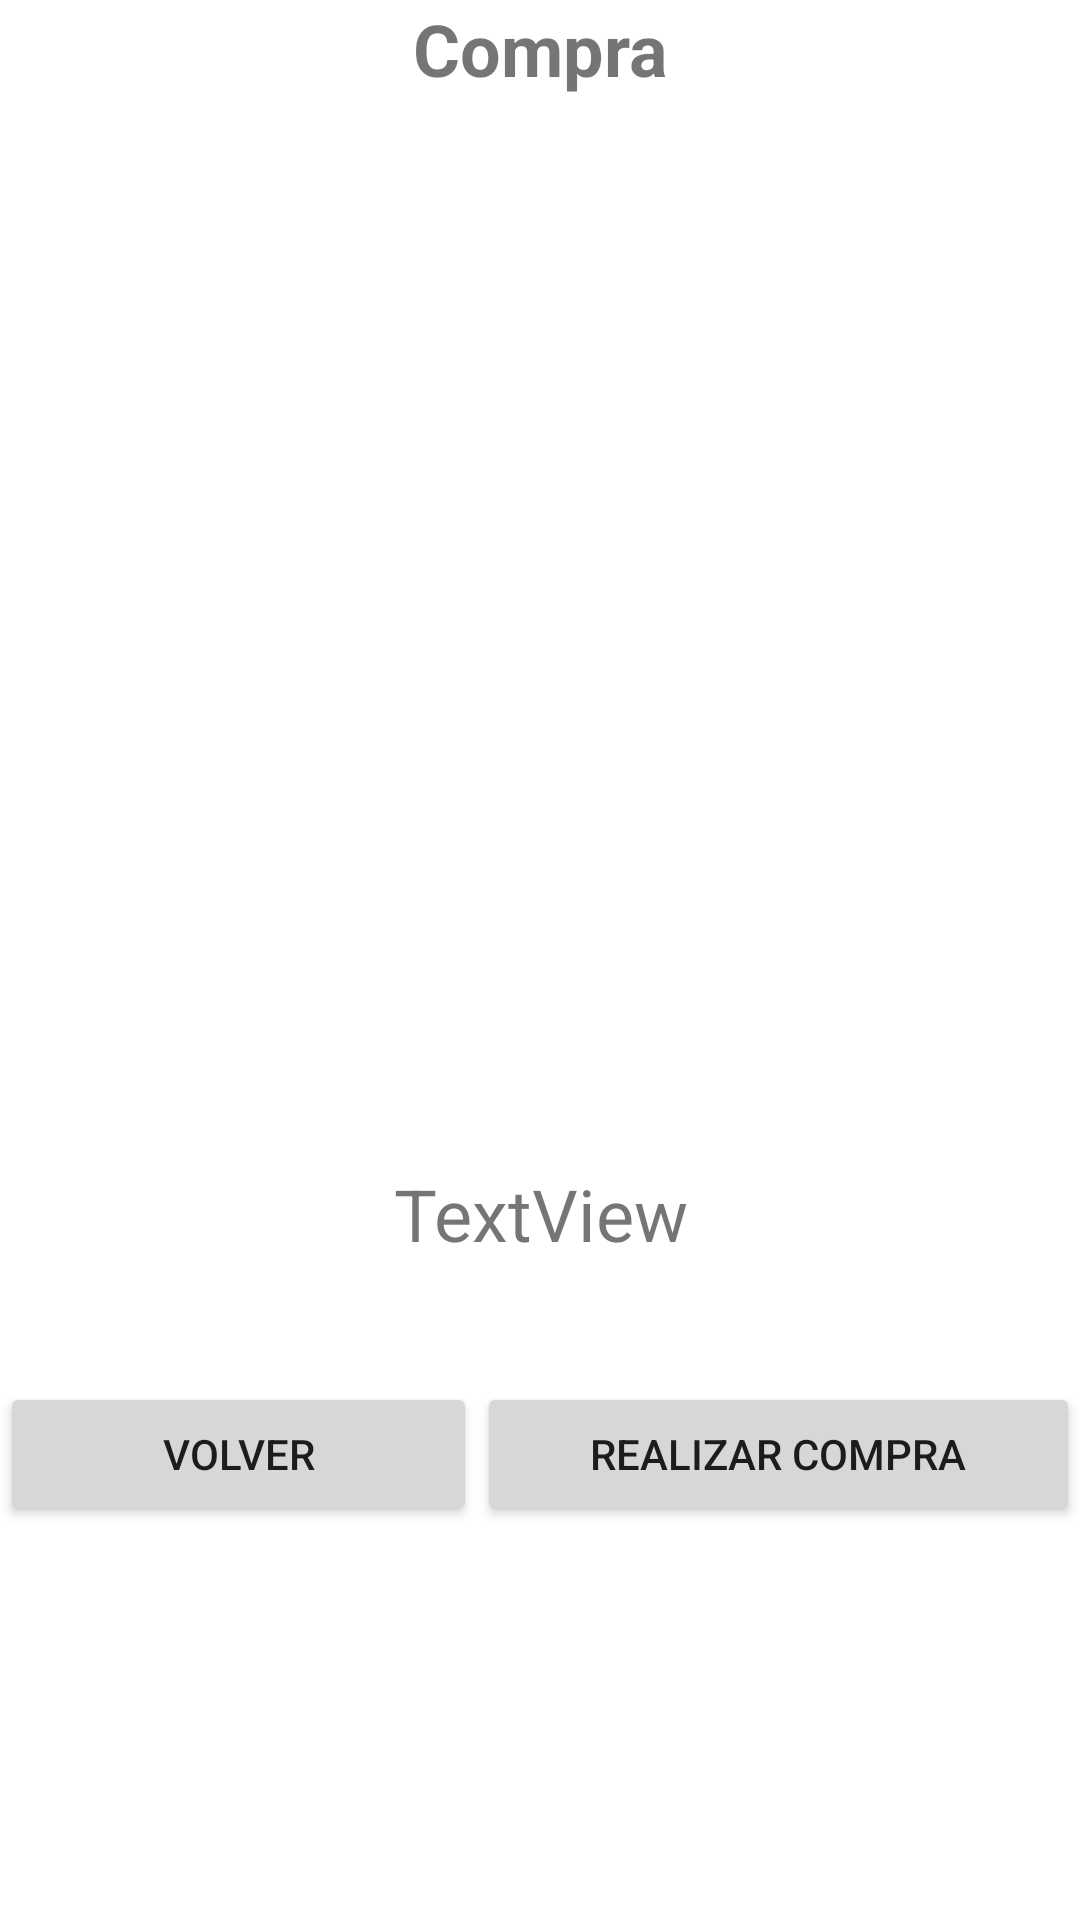

Android layout source for this screen:
<!-- AndroidManifest.xml: application theme Theme.AppCine -->
<!-- res/layout/activity_compra.xml -->
<?xml version="1.0" encoding="utf-8"?>
<androidx.constraintlayout.widget.ConstraintLayout xmlns:android="http://schemas.android.com/apk/res/android"
    xmlns:app="http://schemas.android.com/apk/res-auto"
    xmlns:tools="http://schemas.android.com/tools"
    android:layout_width="match_parent"
    android:layout_height="match_parent"
    tools:context=".CompraActivity">

    <LinearLayout
        android:layout_width="match_parent"
        android:layout_height="match_parent"
        android:orientation="vertical">

        <TextView
            android:layout_width="match_parent"
            android:layout_height="wrap_content"
            android:gravity="center"
            android:text="Compra"
            android:textSize="24sp"
            android:textStyle="bold" />

        <ScrollView
            android:layout_width="match_parent"
            android:layout_height="337dp">

            <androidx.recyclerview.widget.RecyclerView
                android:id="@+id/reciclerCompra"
                android:layout_width="match_parent"
                android:layout_height="wrap_content" />
        </ScrollView>

        <Space
            android:layout_width="match_parent"
            android:layout_height="19dp" />

        <TextView
            android:id="@+id/TotalCompra"
            android:layout_width="match_parent"
            android:layout_height="wrap_content"
            android:gravity="center"
            android:text="TextView"
            android:textSize="24sp" />

        <Space
            android:layout_width="match_parent"
            android:layout_height="40dp" />

        <LinearLayout
            android:layout_width="match_parent"
            android:layout_height="match_parent"
            android:orientation="horizontal">

            <Button
                android:id="@+id/butVolverCompra"
                android:layout_width="wrap_content"
                android:layout_height="wrap_content"
                android:layout_weight="1"
                android:text="Volver" />

            <Button
                android:id="@+id/realCompra"
                android:layout_width="201dp"
                android:layout_height="wrap_content"
                android:text="Realizar compra" />
        </LinearLayout>

    </LinearLayout>
</androidx.constraintlayout.widget.ConstraintLayout>
<!-- resources referenced by this layout -->
<resources>
  <style name="Theme.AppCine" parent="Theme.MaterialComponents.DayNight.DarkActionBar">
          
          <item name="colorPrimary">@color/principal</item>
          <item name="colorPrimaryVariant">@color/principalVariante</item>
          <item name="colorOnPrimary">@color/white</item>
          
          <item name="colorSecondary">@color/segundo</item>
          <item name="colorSecondaryVariant">@color/segundoVariante</item>
          <item name="colorOnSecondary">@color/black</item>
          
          <item name="android:statusBarColor">?attr/colorPrimaryVariant</item>
          
      </style>
  <color name="principal">#e7768c</color>
  <color name="principalVariante">#ffc72c</color>
  <color name="white">#FFFFFFFF</color>
  <color name="segundo">#ffaaaa</color>
  <color name="segundoVariante">#ffe499</color>
  <color name="black">#FF000000</color>
</resources>
